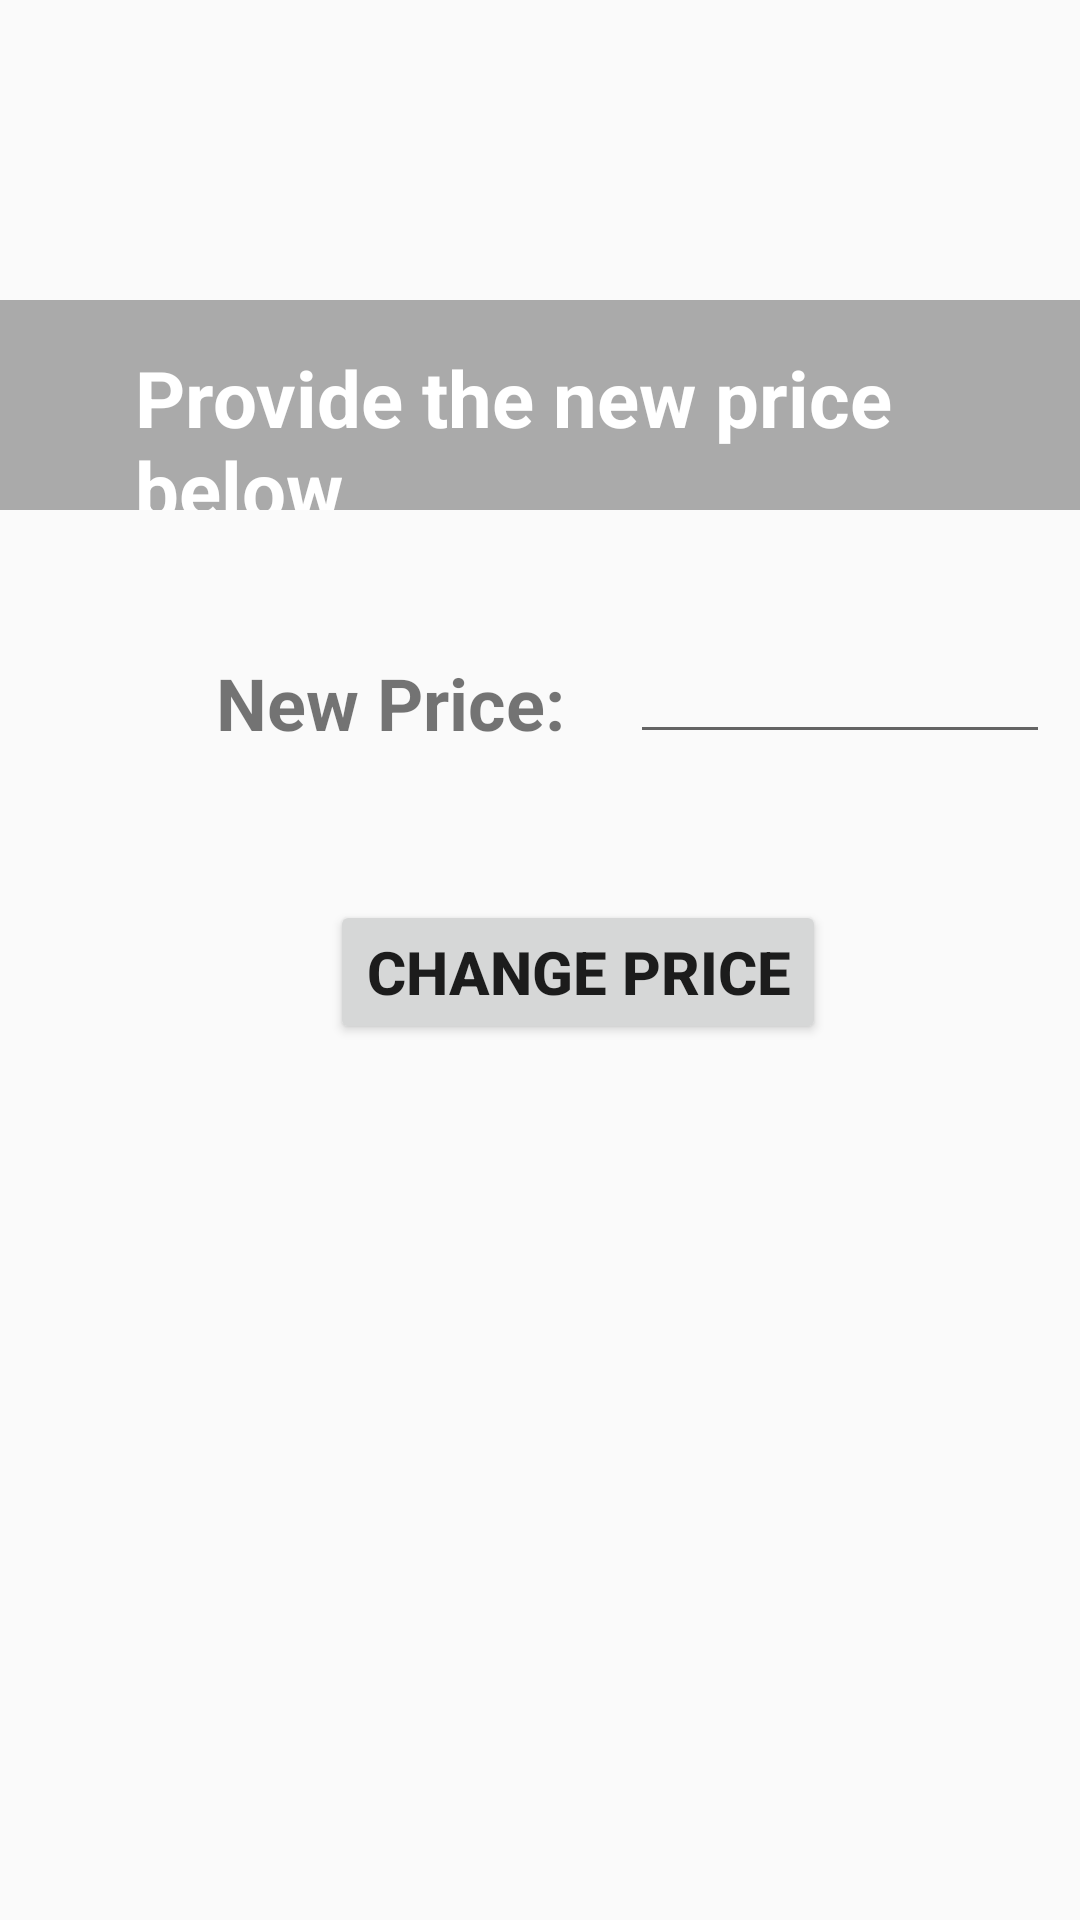

Here is an Android app screen rendered from its layout file. Give the layout XML and the strings, colors and styles it references.
<!-- AndroidManifest.xml: application theme AppTheme -->
<!-- res/layout/activity_change_food_price.xml -->
<?xml version="1.0" encoding="utf-8"?>
<RelativeLayout xmlns:android="http://schemas.android.com/apk/res/android"
    xmlns:app="http://schemas.android.com/apk/res-auto"
    xmlns:tools="http://schemas.android.com/tools"
    android:layout_width="match_parent"
    android:layout_height="match_parent"
    tools:context=".ChangeFoodPrice">

    <TextView
        android:id="@+id/cfpDesc"
        android:layout_width="match_parent"
        android:layout_height="70dp"
        android:layout_marginTop="100dp"
        android:background="@android:color/darker_gray"
        android:paddingLeft="45dp"
        android:paddingTop="15dp"
        android:text="Provide the new price below"
        android:textColor="@android:color/background_light"
        android:textSize="26sp"
        android:textStyle="bold" />

    <EditText
        android:id="@+id/cfp"
        android:layout_width="140dp"
        android:layout_height="wrap_content"
        android:layout_marginLeft="210dp"
        android:layout_marginTop="210dp"
        android:ems="10"
        android:inputType="numberDecimal" />

    <TextView
        android:id="@+id/cfpnp"
        android:layout_width="150dp"
        android:layout_height="45dp"
        android:layout_marginLeft="50dp"
        android:layout_marginTop="210dp"
        android:paddingLeft="22dp"
        android:paddingTop="8dp"
        android:text="New Price:"
        android:textSize="24sp"
        android:textStyle="bold" />

    <Button
        android:id="@+id/cfp2"
        style="@style/Widget.AppCompat.Button"
        android:layout_width="wrap_content"
        android:layout_height="wrap_content"
        android:layout_marginLeft="110dp"
        android:layout_marginTop="300dp"
        android:onClick="changePrice"
        android:text="Change Price"
        android:textSize="20sp"
        android:textStyle="normal|bold" />
</RelativeLayout>
<!-- resources referenced by this layout -->
<resources>
  <style name="AppTheme" parent="Theme.AppCompat.Light.DarkActionBar">
      
      <item name="colorPrimary">@color/design_default_color_primary</item>
      <item name="colorPrimaryDark">@color/colorPrimaryDark</item>
      <item name="colorAccent">@color/colorAccent</item>
      <item name="android:actionOverflowButtonStyle">@style/CustomIcon</item>
    </style>
  <color name="colorPrimaryDark">#B11729</color>
  <color name="colorAccent">#D81B60</color>
  <style name="CustomIcon" parent="@android:style/Widget.Holo.Light.ActionButton.Overflow">
      <item name="android:src">@drawable/ic_itemlist</item>
    </style>
  <!-- drawable ic_itemlist (drawable) -->
  <vector android:height="24dp" android:tint="#222250"
      android:viewportHeight="24.0" android:viewportWidth="24.0"
      android:width="24dp" xmlns:android="http://schemas.android.com/apk/res/android">
      <path android:fillColor="#FF000000" android:pathData="M4,15h16v-2L4,13v2zM4,19h16v-2L4,17v2zM4,11h16L20,9L4,9v2zM4,5v2h16L20,5L4,5z"/>
  </vector>
</resources>
